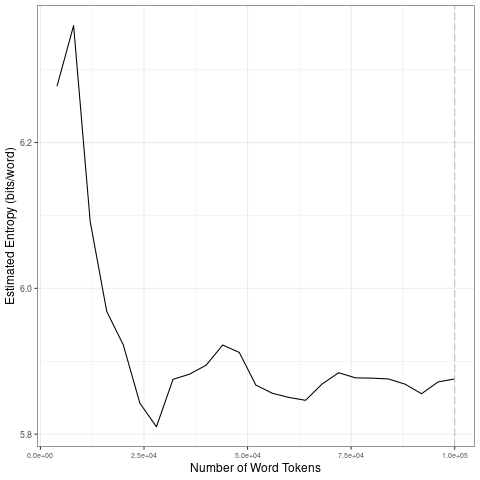

Data behind this chart, as committed beside it:
file, entropy.Corpus.Size, entropy.Entropy, sd.Corpus.Size, sd.SD
data/2021_by_en/2021-07-19_tokens_1-gram…, 4000, 6.277, 20000, 0.1906
data/2021_by_en/2021-07-19_tokens_1-gram…, 8000, 6.361, 40000, 0.03435
data/2021_by_en/2021-07-19_tokens_1-gram…, 12000, 6.092, 60000, 0.03323
data/2021_by_en/2021-07-19_tokens_1-gram…, 16000, 5.968, 80000, 0.01464
data/2021_by_en/2021-07-19_tokens_1-gram…, 20000, 5.922, 1e+05, 0.008361
data/2021_by_en/2021-07-19_tokens_1-gram…, 24000, 5.843, 20000, 0.1906
data/2021_by_en/2021-07-19_tokens_1-gram…, 28000, 5.81, 40000, 0.03435
data/2021_by_en/2021-07-19_tokens_1-gram…, 32000, 5.875, 60000, 0.03323
data/2021_by_en/2021-07-19_tokens_1-gram…, 36000, 5.882, 80000, 0.01464
data/2021_by_en/2021-07-19_tokens_1-gram…, 40000, 5.895, 1e+05, 0.008361
data/2021_by_en/2021-07-19_tokens_1-gram…, 44000, 5.922, 20000, 0.1906
data/2021_by_en/2021-07-19_tokens_1-gram…, 48000, 5.912, 40000, 0.03435
data/2021_by_en/2021-07-19_tokens_1-gram…, 52000, 5.867, 60000, 0.03323
data/2021_by_en/2021-07-19_tokens_1-gram…, 56000, 5.856, 80000, 0.01464
data/2021_by_en/2021-07-19_tokens_1-gram…, 60000, 5.85, 1e+05, 0.008361
data/2021_by_en/2021-07-19_tokens_1-gram…, 64000, 5.846, 20000, 0.1906
data/2021_by_en/2021-07-19_tokens_1-gram…, 68000, 5.869, 40000, 0.03435
data/2021_by_en/2021-07-19_tokens_1-gram…, 72000, 5.884, 60000, 0.03323
data/2021_by_en/2021-07-19_tokens_1-gram…, 76000, 5.877, 80000, 0.01464
data/2021_by_en/2021-07-19_tokens_1-gram…, 80000, 5.877, 1e+05, 0.008361
data/2021_by_en/2021-07-19_tokens_1-gram…, 84000, 5.876, 20000, 0.1906
data/2021_by_en/2021-07-19_tokens_1-gram…, 88000, 5.869, 40000, 0.03435
data/2021_by_en/2021-07-19_tokens_1-gram…, 92000, 5.855, 60000, 0.03323
data/2021_by_en/2021-07-19_tokens_1-gram…, 96000, 5.872, 80000, 0.01464
data/2021_by_en/2021-07-19_tokens_1-gram…, 1e+05, 5.876, 1e+05, 0.008361
